Labelled photos from "dataset", an image-classification folder in natalio123/AstroPlanetClassifier. The possible labels are: Jupiter, Mars, merkurius, neptunus, Saturn, Uranus, Venus.

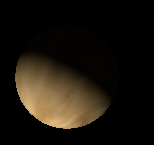
Label: Venus

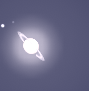
Label: Saturn

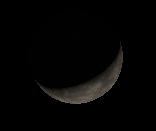
Label: merkurius

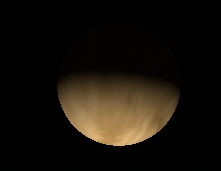
Label: Venus

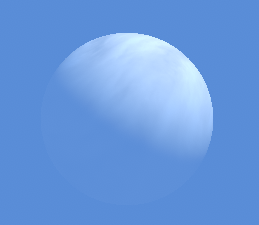
Label: Venus

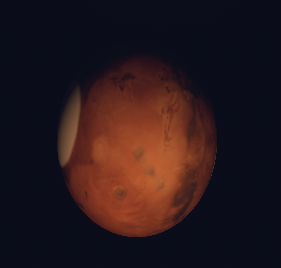
Label: Mars
